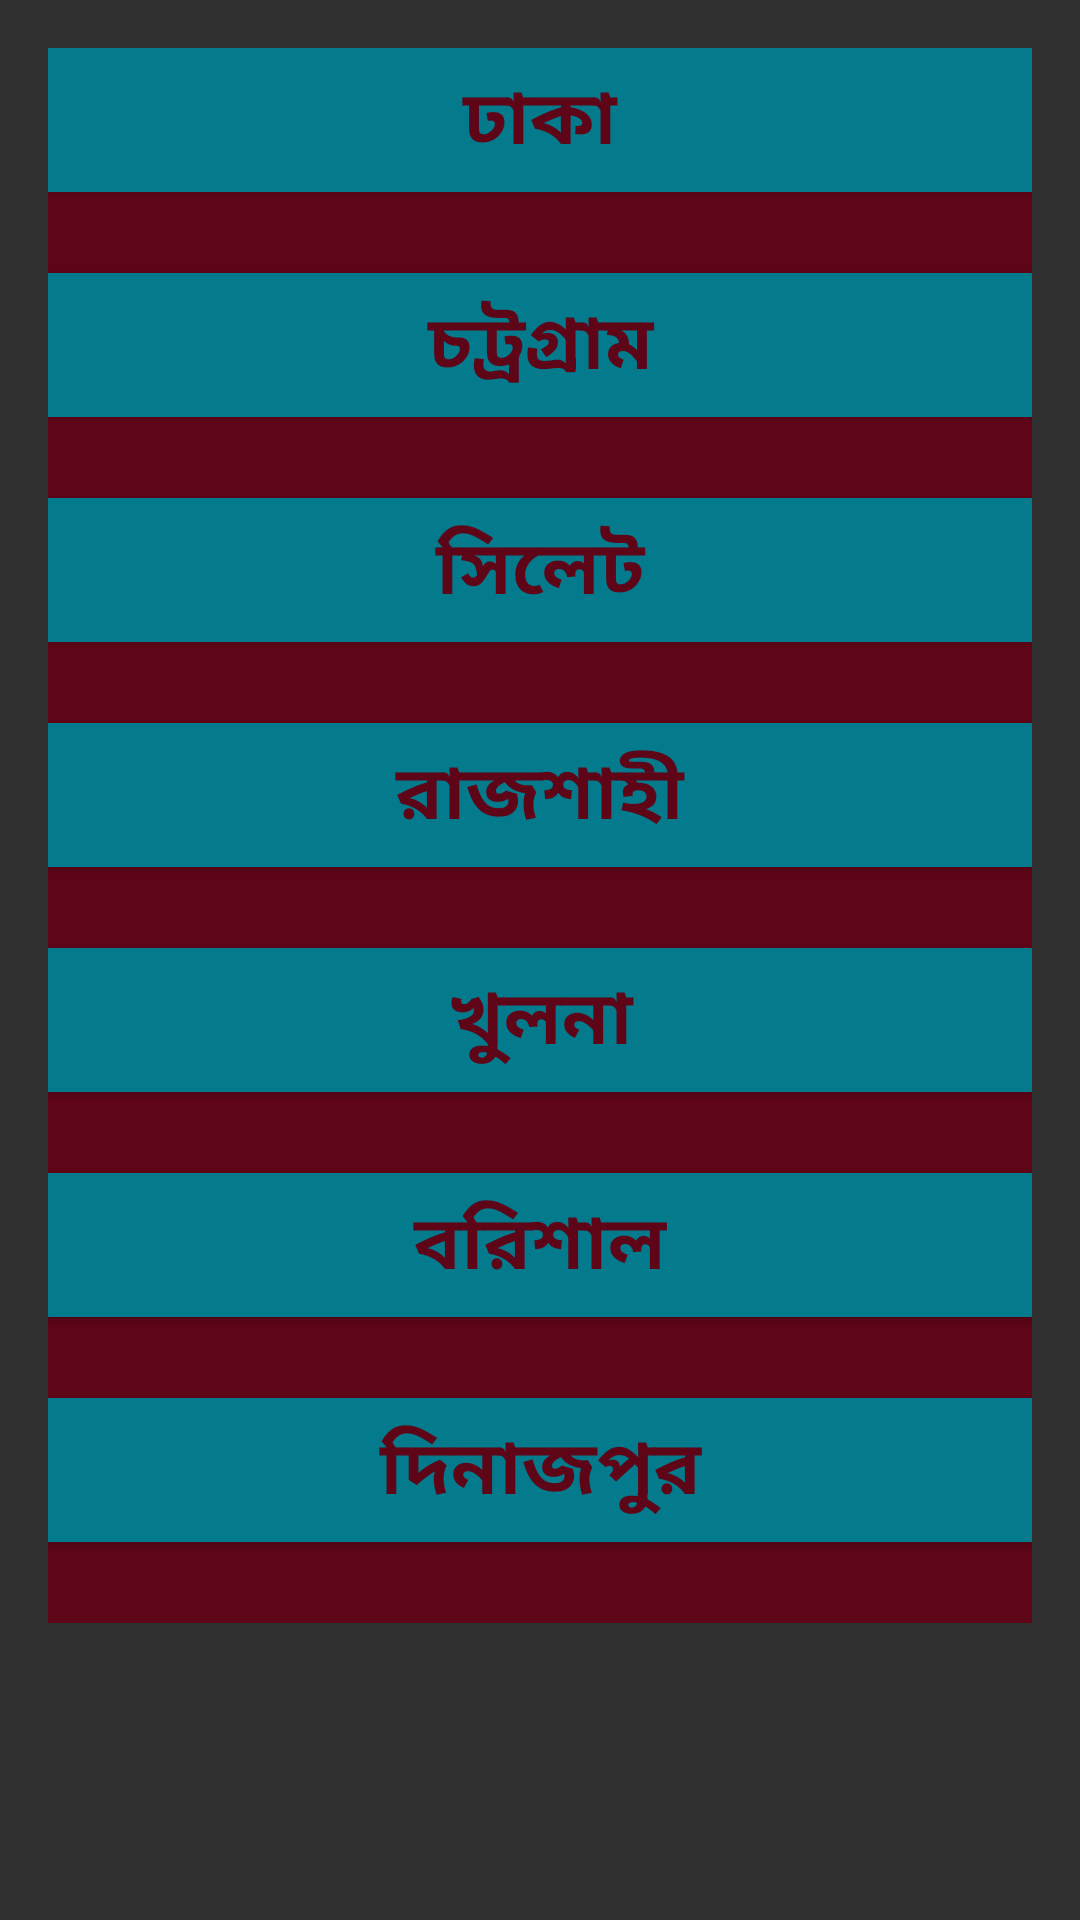

Here is an Android app screen rendered from its layout file. Give the layout XML and the strings, colors and styles it references.
<!-- AndroidManifest.xml: application theme AppTheme -->
<!-- res/layout/activity_m1.xml -->
<ScrollView xmlns:android="http://schemas.android.com/apk/res/android"
    xmlns:tools="http://schemas.android.com/tools" android:layout_width="match_parent"
    android:layout_height="match_parent" android:paddingLeft="@dimen/activity_horizontal_margin"
    android:paddingRight="@dimen/activity_horizontal_margin"
    android:paddingTop="@dimen/activity_vertical_margin"
    android:paddingBottom="@dimen/activity_vertical_margin"
    android:background="@color/background_material_dark"
    tools:context="com.example.janina.ramadan.com.magfirat.M1Activity">

    <LinearLayout
        android:orientation="vertical"
        android:layout_width="match_parent"
        android:layout_height="match_parent"
        android:textAlignment="center"
        android:baselineAligned="true"
        android:background="#ff5f0518">

        <Button
            android:layout_width="match_parent"
            android:layout_height="wrap_content"
            android:id="@+id/dhaka"
            android:text="@string/dhaka"
            android:textStyle="bold"
            android:textSize="25sp"
            android:textAlignment="center"
            android:textColor="#ff5f0518"
            android:background="#ff037b8d" />
        <TextView
            android:layout_width="match_parent"
            android:layout_height="wrap_content"
            android:id="@+id/dhaka_time"
            android:textStyle="bold"
            android:textSize="20sp"
            android:textColor="#ff037b8d"
            />

        <Button
            android:layout_width="match_parent"
            android:layout_height="wrap_content"
            android:id="@+id/chittogong"
            android:text="@string/chittagong"
            android:textStyle="bold"
            android:textSize="25sp"
            android:textAlignment="center"
            android:textColor="#ff5f0518"
            android:background="#ff037b8d"
            />
        <TextView
            android:layout_width="match_parent"
            android:layout_height="wrap_content"
            android:id="@+id/chittogong_time"
            android:textStyle="bold"
            android:textSize="20sp"
            android:textColor="#ff037b8d"
            />

        <Button
            android:layout_width="match_parent"
            android:layout_height="wrap_content"
            android:id="@+id/sylhet"
            android:text="@string/sylhet"
            android:textStyle="bold"
            android:textSize="25sp"
            android:textAlignment="center"
            android:textColor="#ff5f0518"
            android:background="#ff037b8d"
            />
        <TextView
            android:layout_width="match_parent"
            android:layout_height="wrap_content"
            android:id="@+id/sylhet_time"
            android:textStyle="bold"
            android:textSize="20sp"
            android:textColor="#ff037b8d"
            />

        <Button
            android:layout_width="match_parent"
            android:layout_height="wrap_content"
            android:id="@+id/rajshahi"
            android:text="@string/rajshahi"
            android:textStyle="bold"
            android:textSize="25sp"
            android:textAlignment="center"
            android:textColor="#ff5f0518"
            android:background="#ff037b8d"
            />

        <TextView
            android:layout_width="match_parent"
            android:layout_height="wrap_content"
            android:id="@+id/rajshahi_time"
            android:textStyle="bold"
            android:textSize="20sp"
            android:textColor="#ff037b8d"
            />

        <Button
            android:layout_width="match_parent"
            android:layout_height="wrap_content"
            android:id="@+id/khulna"
            android:text="@string/khulna"
            android:textStyle="bold"
            android:textSize="25sp"
            android:textAlignment="center"
            android:textColor="#ff5f0518"
            android:background="#ff037b8d"
            />
        <TextView
            android:layout_width="match_parent"
            android:layout_height="wrap_content"
            android:id="@+id/khulna_time"
            android:textStyle="bold"
            android:textSize="20sp"
            android:textColor="#ff037b8d"
            />

        <Button
            android:layout_width="match_parent"
            android:layout_height="wrap_content"
            android:id="@+id/borishal"
            android:text="@string/borishal"
            android:textStyle="bold"
            android:textSize="25sp"
            android:textAlignment="center"
            android:textColor="#ff5f0518"
            android:background="#ff037b8d"
            />
        <TextView
            android:layout_width="match_parent"
            android:layout_height="wrap_content"
            android:id="@+id/borishal_time"
            android:textStyle="bold"
            android:textSize="20sp"
            android:textColor="#ff037b8d"
            />

        <Button
            android:layout_width="match_parent"
            android:layout_height="wrap_content"
            android:id="@+id/dinajpur"
            android:text="@string/dinajpur"
            android:textStyle="bold"
            android:textSize="25sp"
            android:textAlignment="center"
            android:textColor="#ff5f0518"
            android:background="#ff037b8d"
            />
        <TextView
            android:layout_width="match_parent"
            android:layout_height="wrap_content"
            android:id="@+id/dinajpur_time"
            android:textStyle="bold"
            android:textSize="20sp"
            android:textColor="#ff037b8d"
            />



    </LinearLayout>
</ScrollView>
<!-- resources referenced by this layout -->
<resources>
  <dimen name="activity_horizontal_margin">16dp</dimen>
  <dimen name="activity_vertical_margin">16dp</dimen>
  <string name="borishal">বরিশাল</string>
  <string name="chittagong">চট্রগ্রাম</string>
  <string name="dhaka">ঢাকা</string>
  <string name="dinajpur">দিনাজপুর</string>
  <string name="khulna">খুলনা</string>
  <string name="rajshahi">রাজশাহী</string>
  <string name="sylhet">সিলেট</string>
  <style name="AppTheme" parent="Theme.AppCompat.Light.DarkActionBar">
          
  
          <item name="android:textSize">30sp</item>
  
      </style>
</resources>
